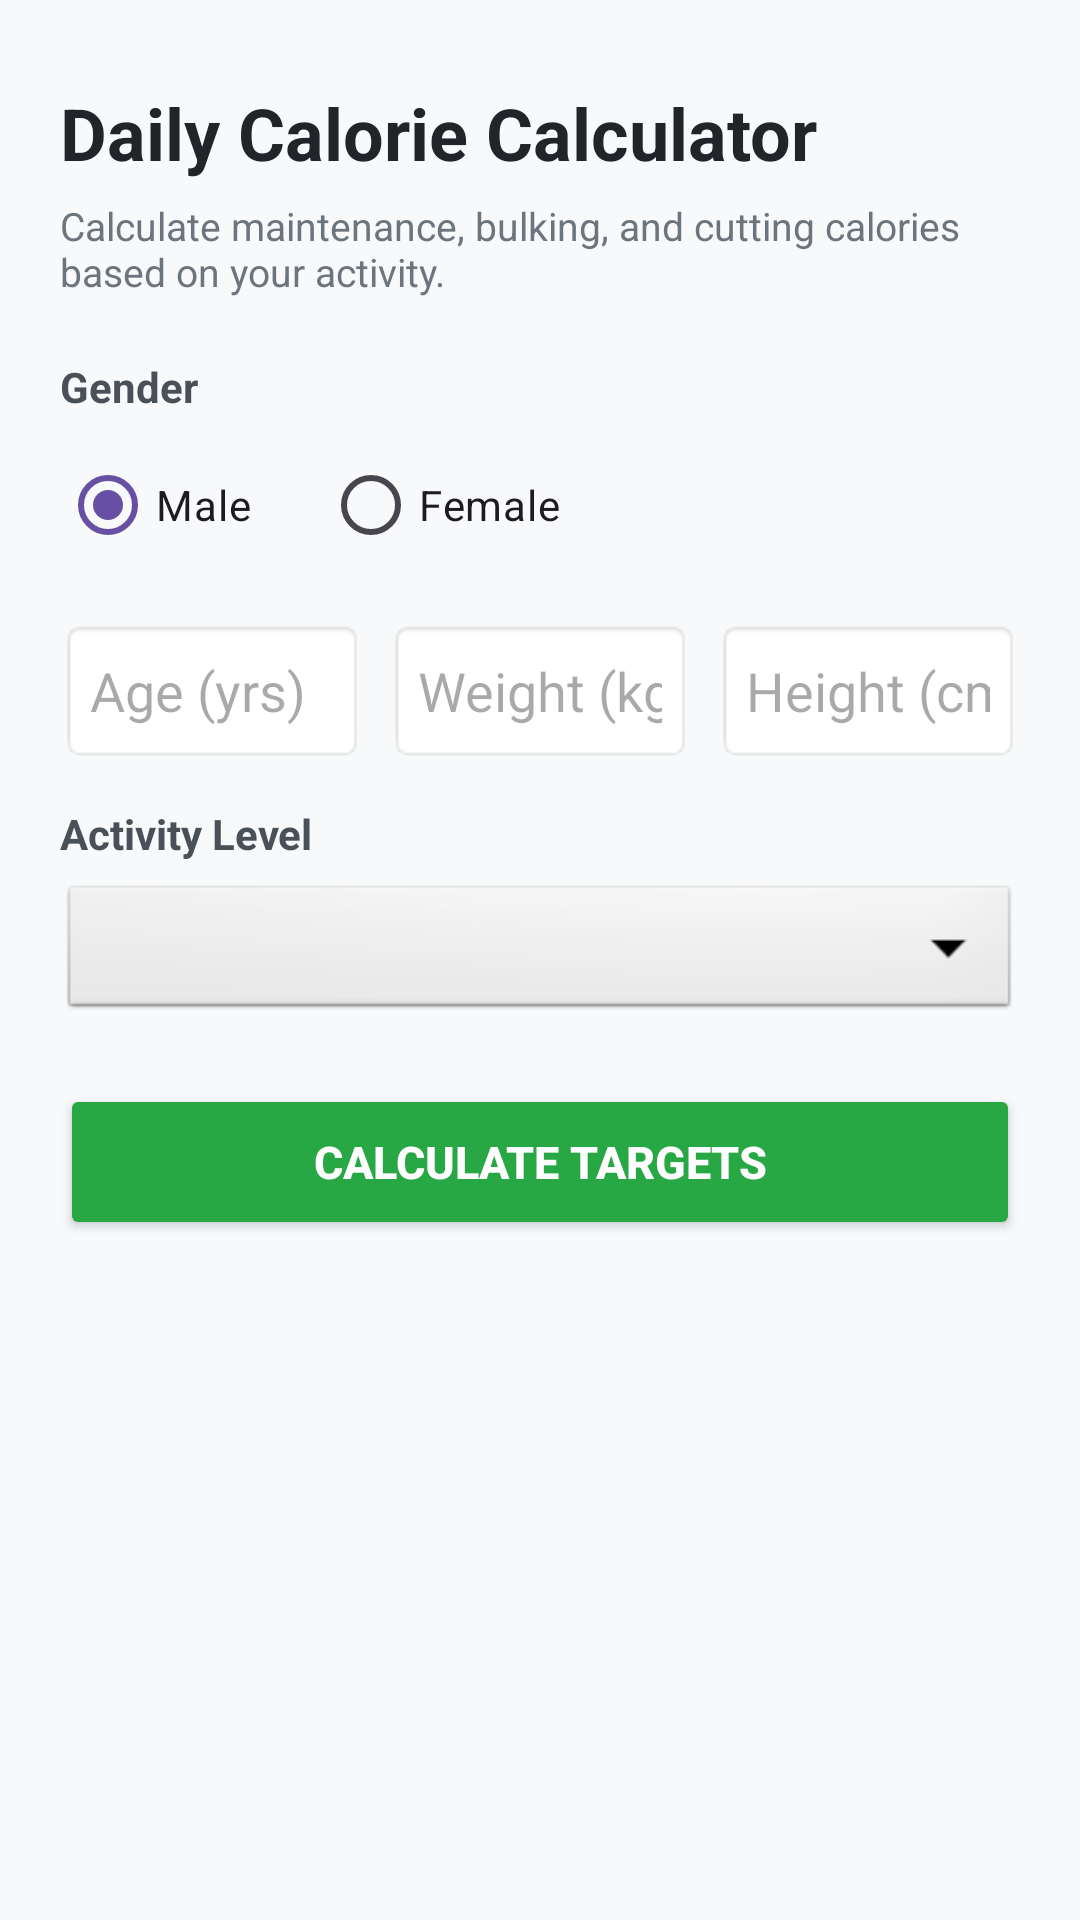

The Android layout XML behind this screen, and the referenced resources:
<!-- AndroidManifest.xml: application theme Theme.Fitness_app -->
<!-- res/layout/activity_calorie_calculator.xml -->
<?xml version="1.0" encoding="utf-8"?>
<ScrollView xmlns:android="http://schemas.android.com/apk/res/android"
    android:layout_width="match_parent"
    android:layout_height="match_parent"
    android:background="#F8F9FA"
    android:fillViewport="true">

    <LinearLayout
        android:layout_width="match_parent"
        android:layout_height="wrap_content"
        android:orientation="vertical"
        android:padding="20dp">

        <TextView
            android:layout_width="wrap_content"
            android:layout_height="wrap_content"
            android:layout_marginTop="8dp"
            android:layout_marginBottom="6dp"
            android:text="Daily Calorie Calculator"
            android:textColor="#212529"
            android:textSize="24sp"
            android:textStyle="bold" />

        <TextView
            android:layout_width="wrap_content"
            android:layout_height="wrap_content"
            android:layout_marginBottom="20dp"
            android:text="Calculate maintenance, bulking, and cutting calories based on your activity."
            android:textColor="#6C757D"
            android:textSize="13sp" />

        
        <TextView
            android:layout_width="wrap_content"
            android:layout_height="wrap_content"
            android:layout_marginBottom="6dp"
            android:text="Gender"
            android:textColor="#495057"
            android:textSize="14sp"
            android:textStyle="bold" />

        <RadioGroup
            android:id="@+id/rgGender"
            android:layout_width="match_parent"
            android:layout_height="wrap_content"
            android:layout_marginBottom="14dp"
            android:orientation="horizontal">

            <RadioButton
                android:id="@+id/rbMale"
                android:layout_width="wrap_content"
                android:layout_height="wrap_content"
                android:layout_marginEnd="24dp"
                android:checked="true"
                android:text="Male" />

            <RadioButton
                android:id="@+id/rbFemale"
                android:layout_width="wrap_content"
                android:layout_height="wrap_content"
                android:text="Female" />
        </RadioGroup>

        
        <LinearLayout
            android:layout_width="match_parent"
            android:layout_height="wrap_content"
            android:layout_marginBottom="14dp"
            android:baselineAligned="false"
            android:orientation="horizontal">

            <EditText
                android:id="@+id/etCalAge"
                android:layout_width="0dp"
                android:layout_height="48dp"
                android:layout_marginEnd="8dp"
                android:layout_weight="1"
                android:background="@android:drawable/editbox_background_normal"
                android:hint="Age (yrs)"
                android:inputType="number"
                android:paddingHorizontal="10dp" />

            <EditText
                android:id="@+id/etCalWeight"
                android:layout_width="0dp"
                android:layout_height="48dp"
                android:layout_marginEnd="8dp"
                android:layout_weight="1"
                android:background="@android:drawable/editbox_background_normal"
                android:hint="Weight (kg)"
                android:inputType="numberDecimal"
                android:paddingHorizontal="10dp" />

            <EditText
                android:id="@+id/etCalHeight"
                android:layout_width="0dp"
                android:layout_height="48dp"
                android:layout_weight="1"
                android:background="@android:drawable/editbox_background_normal"
                android:hint="Height (cm)"
                android:inputType="numberDecimal"
                android:paddingHorizontal="10dp" />
        </LinearLayout>

        
        <TextView
            android:layout_width="wrap_content"
            android:layout_height="wrap_content"
            android:layout_marginBottom="6dp"
            android:text="Activity Level"
            android:textColor="#495057"
            android:textSize="14sp"
            android:textStyle="bold" />

        <Spinner
            android:id="@+id/spinnerActivityLevel"
            android:layout_width="match_parent"
            android:layout_height="48dp"
            android:layout_marginBottom="20dp"
            android:background="@android:drawable/btn_dropdown" />

        <Button
            android:id="@+id/btnCalculateCalories"
            android:layout_width="match_parent"
            android:layout_height="52dp"
            android:layout_marginBottom="20dp"
            android:backgroundTint="#28A745"
            android:text="Calculate Targets"
            android:textColor="#FFFFFF"
            android:textSize="15sp"
            android:textStyle="bold" />

        
        <LinearLayout
            android:id="@+id/layoutCalorieResults"
            android:layout_width="match_parent"
            android:layout_height="wrap_content"
            android:background="@android:drawable/dialog_holo_light_frame"
            android:orientation="vertical"
            android:padding="16dp"
            android:visibility="gone">

            <TextView
                android:id="@+id/tvBmrValue"
                android:layout_width="wrap_content"
                android:layout_height="wrap_content"
                android:layout_marginBottom="12dp"
                android:text="BMR: -- kcal/day"
                android:textColor="#6C757D"
                android:textSize="13sp" />

            
            <TextView
                android:layout_width="wrap_content"
                android:layout_height="wrap_content"
                android:text="Maintenance Calories (TDEE)"
                android:textColor="#495057"
                android:textSize="13sp" />

            <TextView
                android:id="@+id/tvMaintenanceCals"
                android:layout_width="wrap_content"
                android:layout_height="wrap_content"
                android:layout_marginBottom="14dp"
                android:text="2,200 kcal/day"
                android:textColor="#007BFF"
                android:textSize="22sp"
                android:textStyle="bold" />

            
            <TextView
                android:layout_width="wrap_content"
                android:layout_height="wrap_content"
                android:text="Weight Loss (500 kcal deficit)"
                android:textColor="#495057"
                android:textSize="13sp" />

            <TextView
                android:id="@+id/tvWeightLossCals"
                android:layout_width="wrap_content"
                android:layout_height="wrap_content"
                android:layout_marginBottom="14dp"
                android:text="1,700 kcal/day"
                android:textColor="#DC3545"
                android:textSize="20sp"
                android:textStyle="bold" />

            
            <TextView
                android:layout_width="wrap_content"
                android:layout_height="wrap_content"
                android:text="Muscle Gain (300 kcal surplus)"
                android:textColor="#495057"
                android:textSize="13sp" />

            <TextView
                android:id="@+id/tvWeightGainCals"
                android:layout_width="wrap_content"
                android:layout_height="wrap_content"
                android:text="2,500 kcal/day"
                android:textColor="#28A745"
                android:textSize="20sp"
                android:textStyle="bold" />

        </LinearLayout>

    </LinearLayout>
</ScrollView>
<!-- resources referenced by this layout -->
<resources>
  <style name="Theme.Fitness_app" parent="Base.Theme.Fitness_app" />
  <style name="Base.Theme.Fitness_app" parent="Theme.Material3.DayNight.NoActionBar">
          
          
      </style>
</resources>
